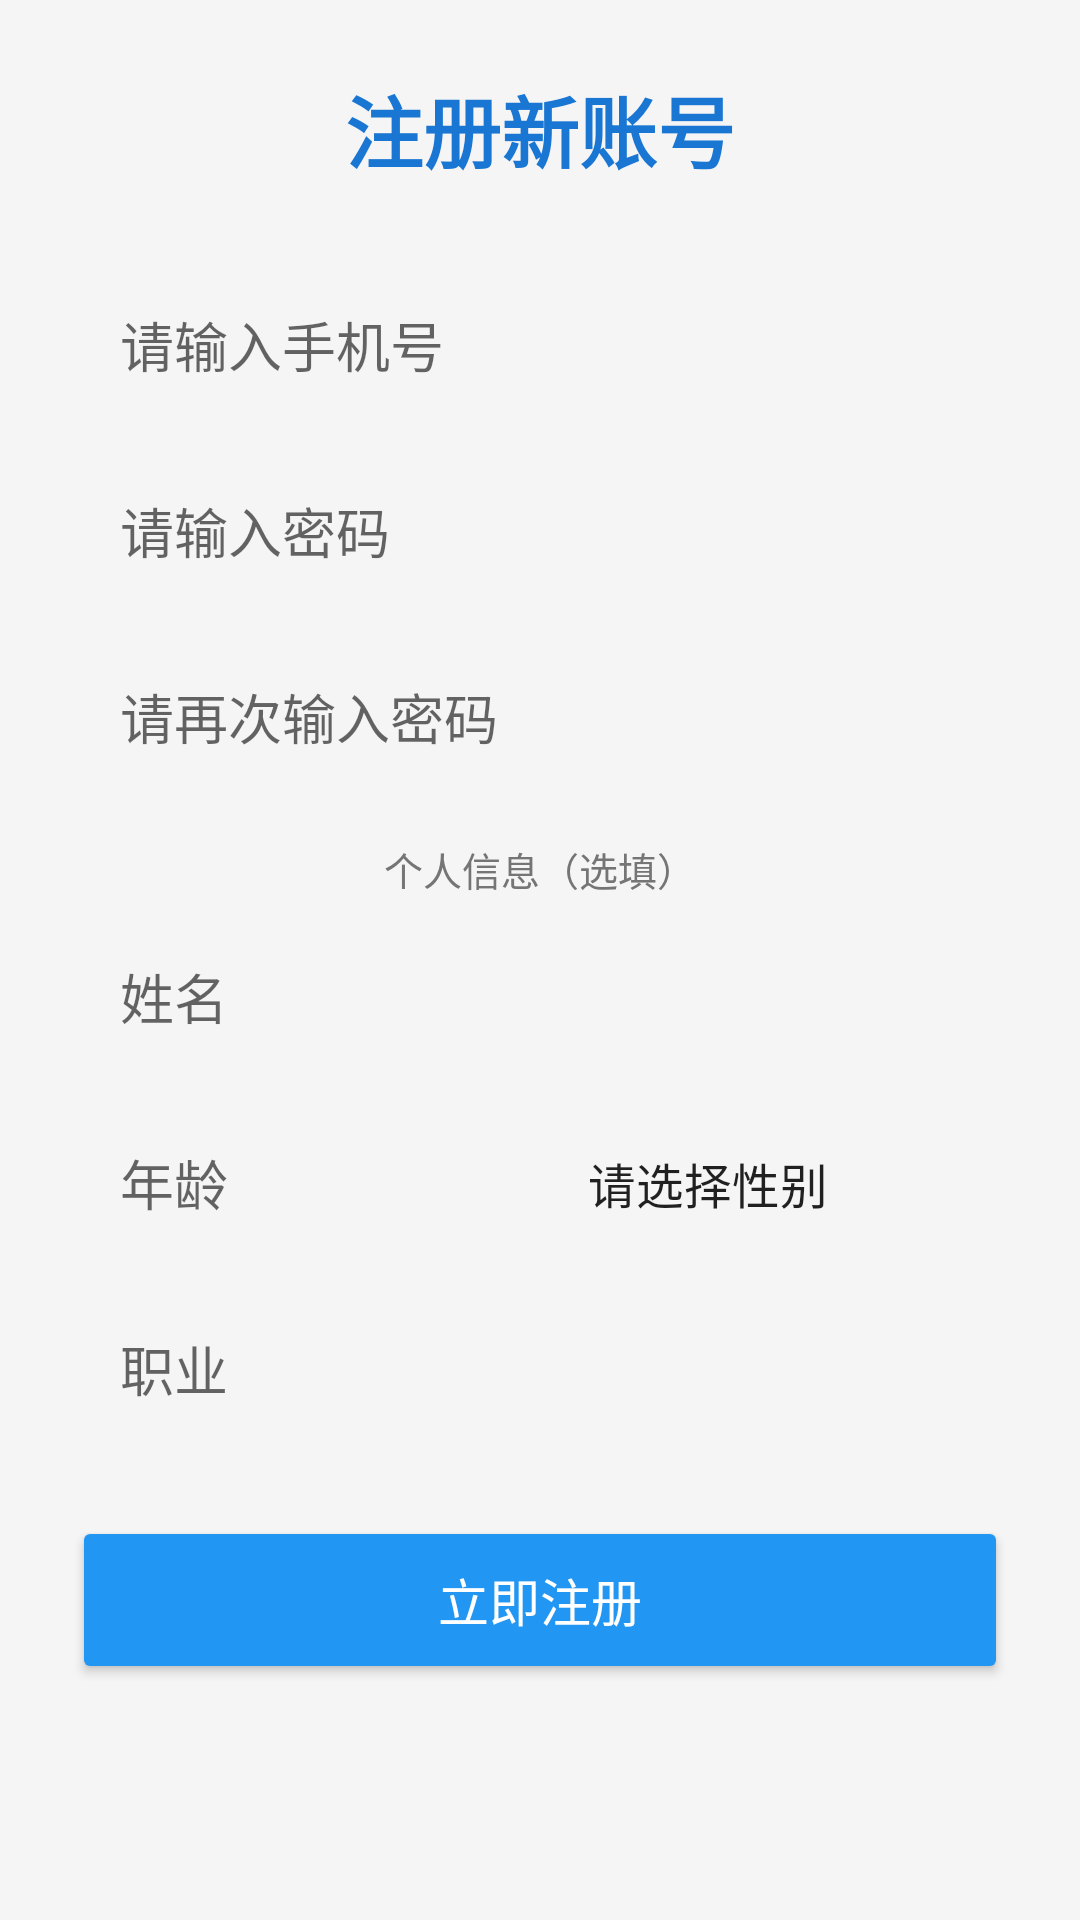

Write the Android layout XML for this screen, with the resource values it uses.
<!-- AndroidManifest.xml: application theme Theme.JiZhangBen -->
<!-- res/layout/activity_register.xml -->
<?xml version="1.0" encoding="utf-8"?>
<ScrollView xmlns:android="http://schemas.android.com/apk/res/android"
    xmlns:app="http://schemas.android.com/apk/res-auto"
    android:layout_width="match_parent"
    android:layout_height="match_parent"
    android:background="@color/bg_main"
    android:fillViewport="true">

<LinearLayout
    android:layout_width="match_parent"
    android:layout_height="wrap_content"
    android:orientation="vertical"
    android:padding="24dp"
    android:gravity="center_horizontal">

    
    <TextView
        android:layout_width="wrap_content"
        android:layout_height="wrap_content"
        android:text="注册新账号"
        android:textSize="26sp"
        android:textColor="@color/primary_dark"
        android:textStyle="bold"
        android:layout_marginBottom="28dp"/>

    
    <EditText
        android:id="@+id/et_reg_phone"
        android:layout_width="match_parent"
        android:layout_height="50dp"
        android:hint="请输入手机号"
        android:inputType="phone"
        android:background="@drawable/edit_text_bg"
        android:paddingHorizontal="16dp"
        android:maxLength="11"
        android:layout_marginBottom="12dp"/>

    
    <EditText
        android:id="@+id/et_reg_password"
        android:layout_width="match_parent"
        android:layout_height="50dp"
        android:hint="请输入密码"
        android:inputType="textPassword"
        android:background="@drawable/edit_text_bg"
        android:paddingHorizontal="16dp"
        android:layout_marginBottom="12dp"/>

    
    <EditText
        android:id="@+id/et_reg_confirm_password"
        android:layout_width="match_parent"
        android:layout_height="50dp"
        android:hint="请再次输入密码"
        android:inputType="textPassword"
        android:background="@drawable/edit_text_bg"
        android:paddingHorizontal="16dp"
        android:layout_marginBottom="12dp"/>

    
    <TextView
        android:layout_width="wrap_content"
        android:layout_height="wrap_content"
        android:text="个人信息（选填）"
        android:textColor="@color/text_secondary"
        android:textSize="13sp"
        android:layout_marginTop="4dp"
        android:layout_marginBottom="8dp"/>

    
    <EditText
        android:id="@+id/et_reg_name"
        android:layout_width="match_parent"
        android:layout_height="50dp"
        android:hint="姓名"
        android:background="@drawable/edit_text_bg"
        android:paddingHorizontal="16dp"
        android:layout_marginBottom="12dp"/>

    
    <LinearLayout
        android:layout_width="match_parent"
        android:layout_height="wrap_content"
        android:orientation="horizontal"
        android:layout_marginBottom="12dp">

        <EditText
            android:id="@+id/et_reg_age"
            android:layout_width="0dp"
            android:layout_height="50dp"
            android:layout_weight="1"
            android:hint="年龄"
            android:inputType="number"
            android:background="@drawable/edit_text_bg"
            android:paddingHorizontal="16dp"
            android:layout_marginEnd="8dp"/>

        <Spinner
            android:id="@+id/spinner_gender"
            android:layout_width="0dp"
            android:layout_height="50dp"
            android:layout_weight="1"
            android:background="@drawable/edit_text_bg"
            android:entries="@array/gender_options"
            android:layout_marginStart="8dp"/>
    </LinearLayout>

    
    <EditText
        android:id="@+id/et_reg_occupation"
        android:layout_width="match_parent"
        android:layout_height="50dp"
        android:hint="职业"
        android:background="@drawable/edit_text_bg"
        android:paddingHorizontal="16dp"
        android:layout_marginBottom="24dp"/>

    
    <Button
        android:id="@+id/btn_register_confirm"
        android:layout_width="match_parent"
        android:layout_height="56dp"
        android:text="立即注册"
        android:backgroundTint="@color/primary"
        android:textColor="@color/white"
        android:textSize="17sp"
        app:cornerRadius="12dp"/>
</LinearLayout>
</ScrollView>
<!-- resources referenced by this layout -->
<resources>
  <string-array name="gender_options">
          <item>请选择性别</item>
          <item>男</item>
          <item>女</item>
      </string-array>
  <color name="bg_main">#FFF5F5F5</color>
  <color name="primary">#FF2196F3</color>
  <color name="primary_dark">#FF1976D2</color>
  <color name="text_secondary">#FF757575</color>
  <color name="white">#FFFFFFFF</color>
  <style name="Theme.JiZhangBen" parent="Theme.MaterialComponents.DayNight.NoActionBar">
          <item name="colorPrimary">@color/primary</item>
          <item name="colorPrimaryDark">@color/primary_dark</item>
          <item name="colorAccent">@color/primary</item>
          <item name="android:statusBarColor">@color/primary_dark</item>
          <item name="android:navigationBarColor">@color/primary</item>
          <item name="android:windowLightStatusBar">false</item>
      </style>
</resources>
